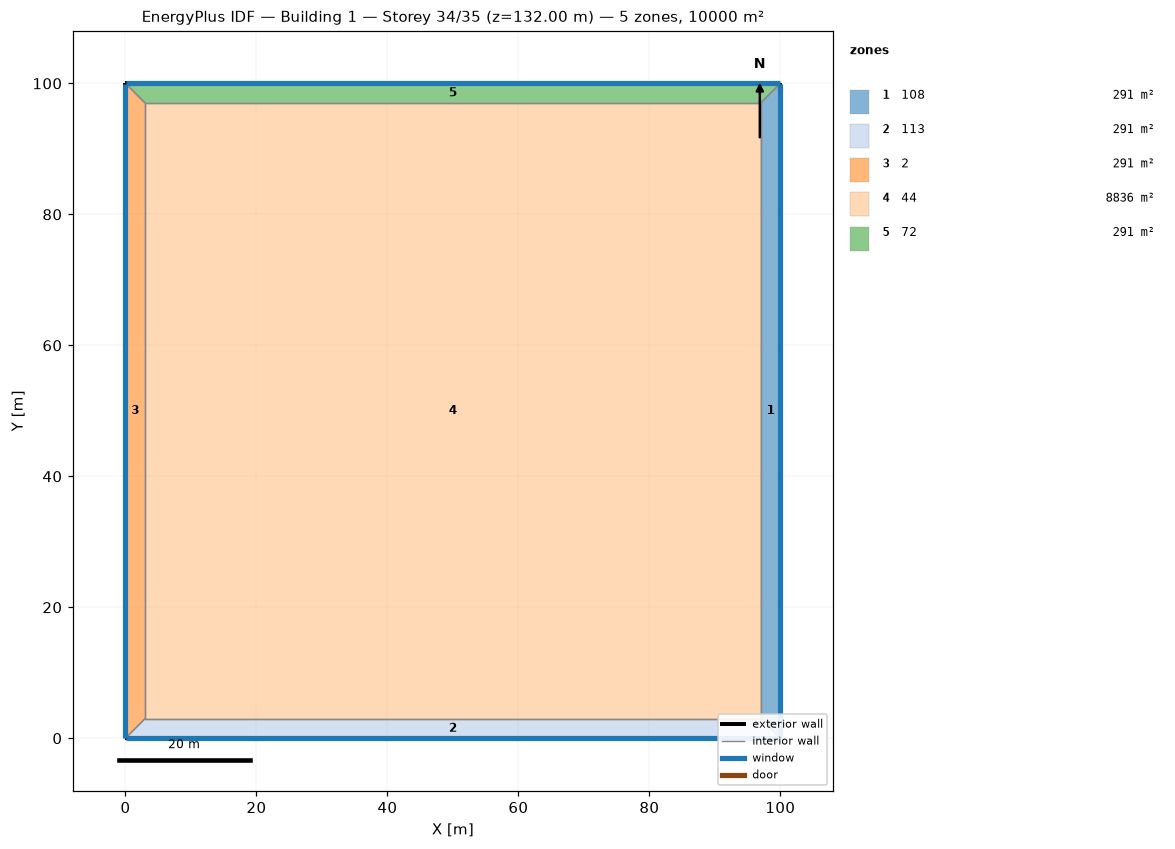
=== STOREY PLAN SPEC (per zone: floor XY polygon, exterior-wall plan segments, windows/doors) ===
zone 1: 108  (291.0 m²)
  floor: (100.00, 100.00) (100.00, 0.00) (97.00, 3.00) (97.00, 97.00)
  exterior wall: (100.00, 0.00) – (100.00, 100.00)  [100.0 m]
    window: (100.00, 0.03) – (100.00, 99.97)  [220.0 m²]
  interior walls: 3
zone 2: 113  (291.0 m²)
  floor: (100.00, 0.00) (0.00, 0.00) (3.00, 3.00) (97.00, 3.00)
  exterior wall: (0.00, 0.00) – (100.00, 0.00)  [100.0 m]
    window: (0.03, 0.00) – (99.97, 0.00)  [220.0 m²]
  interior walls: 3
zone 3: 2  (291.0 m²)
  floor: (0.00, 0.00) (0.00, 100.00) (3.00, 97.00) (3.00, 3.00)
  exterior wall: (0.00, 100.00) – (0.00, 0.00)  [100.0 m]
    window: (0.00, 99.97) – (0.00, 0.03)  [220.0 m²]
  interior walls: 3
zone 4: 44  (8836.0 m²)
  floor: (3.00, 3.00) (3.00, 97.00) (97.00, 97.00) (97.00, 3.00)
  interior walls: 4
zone 5: 72  (291.0 m²)
  floor: (0.00, 100.00) (100.00, 100.00) (97.00, 97.00) (3.00, 97.00)
  exterior wall: (100.00, 100.00) – (0.00, 100.00)  [100.0 m]
    window: (99.97, 100.00) – (0.03, 100.00)  [220.0 m²]
  interior walls: 3

=== DERIVED (storey summary) ===
Building: Building 1
Storey: 34 of 35  (floor level z = 132.00 m)
Storey gross floor area: 10000.0 m²
Zones on this storey: 5
  - 108: floor 291.0 m²; exterior wall 100.0 m (400.0 m²); 1 window(s) 220.0 m²; WWR 55.0%
  - 113: floor 291.0 m²; exterior wall 100.0 m (400.0 m²); 1 window(s) 220.0 m²; WWR 55.0%
  - 2: floor 291.0 m²; exterior wall 100.0 m (400.0 m²); 1 window(s) 220.0 m²; WWR 55.0%
  - 44: floor 8836.0 m²
  - 72: floor 291.0 m²; exterior wall 100.0 m (400.0 m²); 1 window(s) 220.0 m²; WWR 55.0%
Zone adjacency (shared interzone walls):
  - 108 ↔ 113
  - 108 ↔ 44
  - 108 ↔ 72
  - 113 ↔ 2
  - 113 ↔ 44
  - 2 ↔ 44
  - 2 ↔ 72
  - 44 ↔ 72